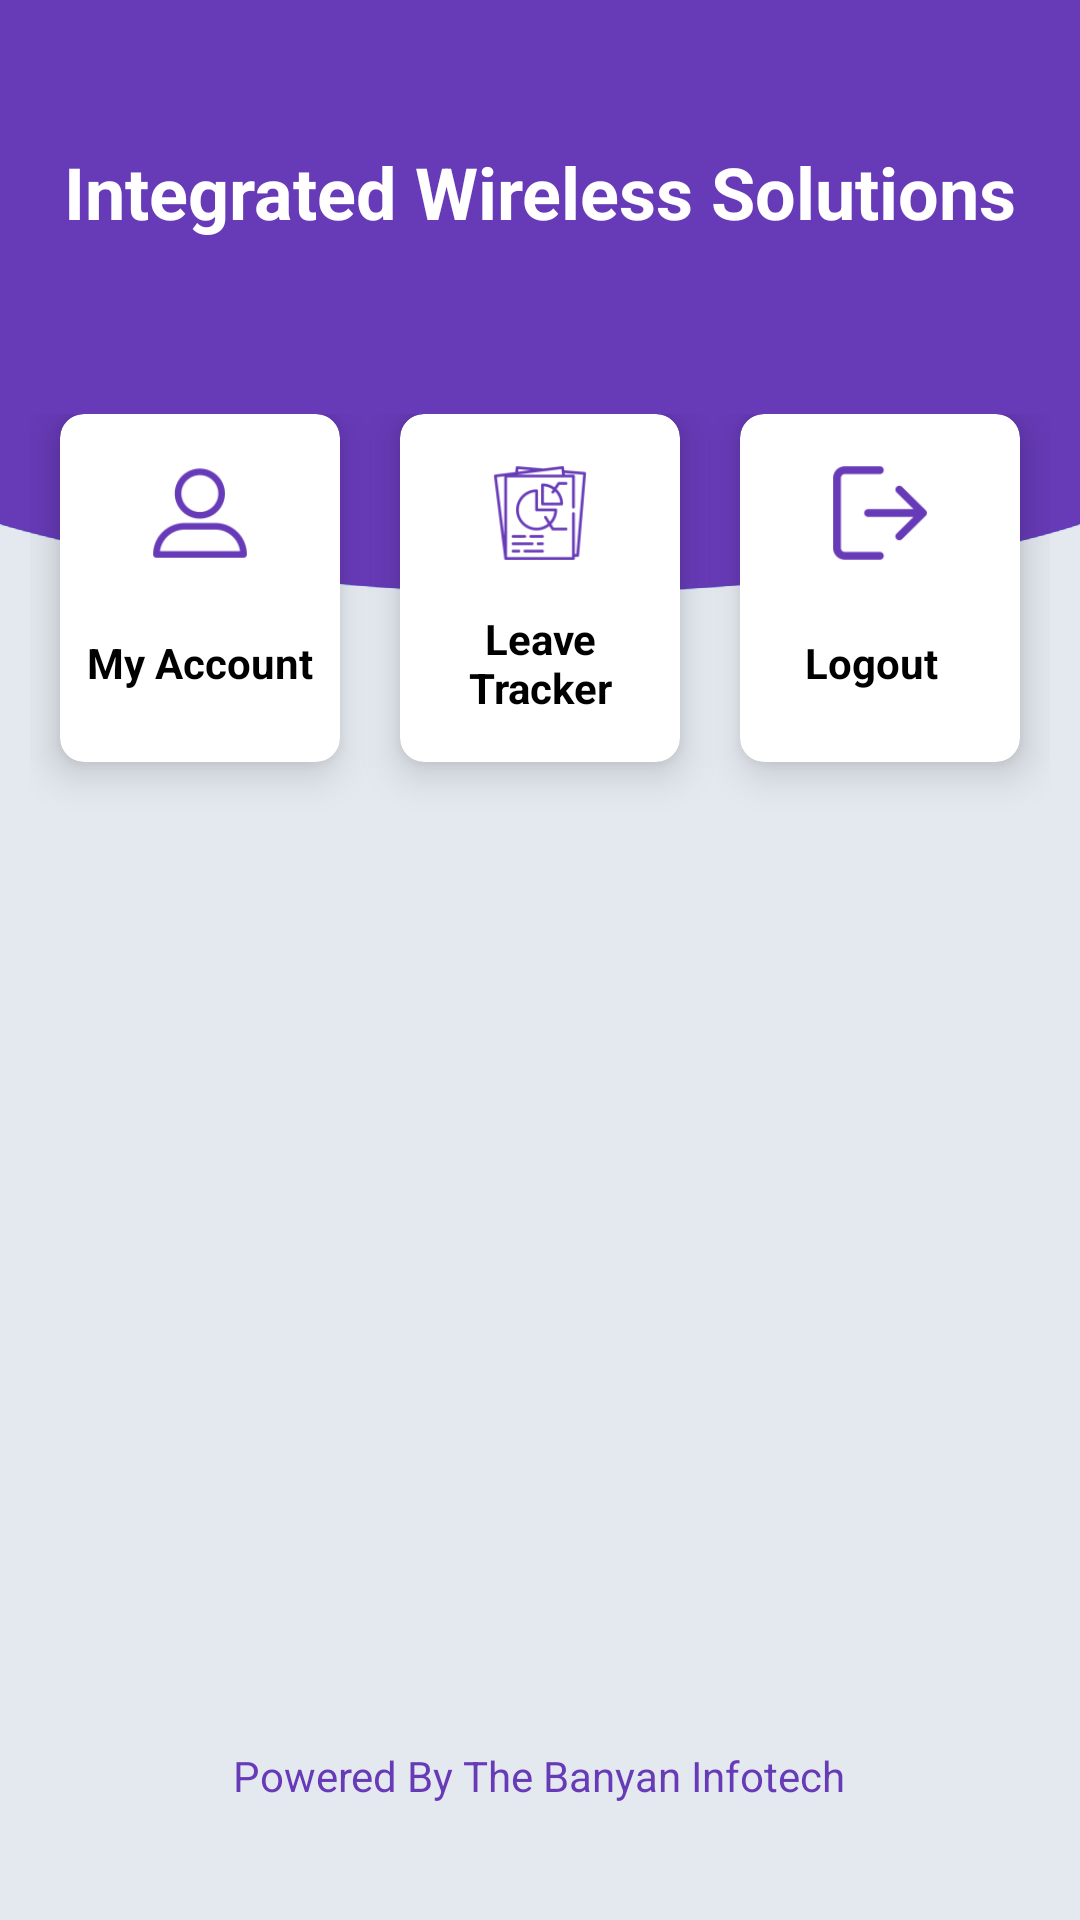

Layout XML and referenced resources for this Android screen:
<!-- AndroidManifest.xml: application theme AppTheme -->
<!-- res/layout/activity_main.xml -->
<?xml version="1.0" encoding="utf-8"?>
<LinearLayout xmlns:android="http://schemas.android.com/apk/res/android"
    xmlns:app="http://schemas.android.com/apk/res-auto"
    xmlns:tools="http://schemas.android.com/tools"
    android:layout_width="match_parent"
    android:layout_height="match_parent"
    tools:context=".activity.MainActivity">

    <LinearLayout
        android:layout_width="match_parent"
        android:layout_height="match_parent"
        android:background="@drawable/bg"
        android:orientation="vertical"
        android:weightSum="10">

        <LinearLayout
            android:layout_width="match_parent"
            android:layout_height="0dp"
            android:layout_weight="2">

            <TextView
                android:id="@+id/textGrid"
                android:layout_width="match_parent"
                android:layout_height="match_parent"
                android:layout_centerVertical="true"
                android:gravity="center"
                android:textStyle="bold"
                android:text="Integrated Wireless Solutions"
                android:textColor="@android:color/white"
                android:textSize="24sp" />

        </LinearLayout>

        <GridLayout
            android:id="@+id/mainGrid"
            android:layout_width="match_parent"
            android:layout_height="0dp"
            android:layout_weight="6.5"
            android:alignmentMode="alignMargins"
            android:columnCount="3"
            android:layout_gravity="center"
            android:padding="10dp"
            android:rowCount="3"
            >

            

            
            <androidx.cardview.widget.CardView
                android:id="@+id/cardview_my_account"
                android:layout_width="0dp"
                android:layout_height="wrap_content"
                android:layout_columnWeight="1"
                android:layout_marginLeft="@dimen/dimen_horizontal"
                android:layout_marginRight="@dimen/dimen_horizontal"
                android:layout_marginBottom="@dimen/dimen_horizontal"
                app:cardCornerRadius="8dp"
                app:cardElevation="8dp"
                >

                <LinearLayout
                    android:layout_width="wrap_content"
                    android:layout_height="wrap_content"
                    android:layout_gravity="center_horizontal|center_vertical"
                    android:layout_margin="8dp"
                    android:orientation="vertical">

                    <ImageView
                        android:layout_width="50dp"
                        android:layout_height="50dp"
                        android:layout_gravity="center_horizontal"
                        android:src="@mipmap/ic_account" />

                    <TextView
                        android:layout_width="wrap_content"
                        android:layout_height="50dp"
                        android:gravity="center"
                        android:text="My Account"
                        android:textAlignment="center"
                        android:textColor="@android:color/black"
                        android:textSize="14sp"
                        android:textStyle="bold" />

                </LinearLayout>

            </androidx.cardview.widget.CardView>



            
            <androidx.cardview.widget.CardView
                android:id="@+id/cardview_Leave_tracker"
                android:layout_width="0dp"
                android:layout_height="wrap_content"
                android:layout_columnWeight="1"
                android:layout_marginLeft="@dimen/dimen_horizontal"
                android:layout_marginRight="@dimen/dimen_horizontal"
                android:layout_marginBottom="@dimen/dimen_horizontal"
                app:cardCornerRadius="8dp"
                app:cardElevation="8dp">

                <LinearLayout
                    android:layout_width="wrap_content"
                    android:layout_height="wrap_content"
                    android:layout_gravity="center_horizontal|center_vertical"
                    android:layout_margin="8dp"
                    android:orientation="vertical">

                    <ImageView
                        android:layout_width="50dp"
                        android:layout_height="50dp"
                        android:layout_gravity="center_horizontal"
                        android:src="@mipmap/ic_leave" />

                    <TextView
                        android:layout_width="wrap_content"
                        android:layout_height="50dp"
                        android:gravity="center"
                        android:text="Leave Tracker"
                        android:textAlignment="center"
                        android:textColor="@android:color/black"
                        android:textSize="14sp"
                        android:textStyle="bold" />

                </LinearLayout>

            </androidx.cardview.widget.CardView>



            
            <androidx.cardview.widget.CardView
                android:id="@+id/cardview_logout"
                android:layout_width="0dp"
                android:layout_height="wrap_content"
                android:layout_columnWeight="1"
                android:layout_marginLeft="@dimen/dimen_horizontal"
                android:layout_marginRight="@dimen/dimen_horizontal"
                android:layout_marginBottom="@dimen/dimen_horizontal"
                app:cardCornerRadius="8dp"
                app:cardElevation="8dp">

                <LinearLayout
                    android:layout_width="wrap_content"
                    android:layout_height="wrap_content"
                    android:layout_gravity="center_horizontal|center_vertical"
                    android:layout_margin="8dp"
                    android:orientation="vertical">

                    <ImageView
                        android:layout_width="50dp"
                        android:layout_height="50dp"
                        android:layout_gravity="center_horizontal"
                        android:src="@mipmap/ic_logout" />

                    <TextView
                        android:layout_width="wrap_content"
                        android:layout_height="50dp"
                        android:gravity="center"
                        android:text="Logout"
                        android:textAlignment="center"
                        android:textColor="@android:color/black"
                        android:textSize="14sp"
                        android:textStyle="bold" />

                </LinearLayout>

            </androidx.cardview.widget.CardView>

        </GridLayout>

        <RelativeLayout
            android:layout_width="match_parent"
            android:layout_height="0dp"
            android:layout_weight="1.5">

            <TextView
                android:layout_width="wrap_content"
                android:layout_height="wrap_content"
                android:layout_centerInParent="true"
                android:text="Powered By The Banyan Infotech"
                android:textColor="@color/colorPrimary"
                android:textSize="14sp" />

        </RelativeLayout>


    </LinearLayout>

</LinearLayout>
<!-- resources referenced by this layout -->
<resources>
  <color name="colorPrimary">#673AB7</color>
  <dimen name="dimen_horizontal">10dp</dimen>
  <!-- drawable bg: png bitmap (drawable-hdpi, 12655 bytes) -->
  <!-- mipmap ic_account: png bitmap (mipmap-hdpi, 1438 bytes) -->
  <!-- mipmap ic_leave: png bitmap (mipmap-hdpi, 2389 bytes) -->
  <!-- mipmap ic_logout: png bitmap (drawable-mdpi, 16207 bytes) -->
  <style name="AppTheme" parent="Theme.AppCompat.Light.NoActionBar">
          
          <item name="colorPrimary">@color/colorPrimary</item>
          <item name="colorPrimaryDark">@color/colorPrimaryDark</item>
          <item name="colorAccent">@color/colorAccent</item>
      </style>
  
  
      // theme for navigation drawer
  <color name="colorPrimaryDark">#512DA8</color>
  <color name="colorAccent">#E040FB</color>
</resources>
